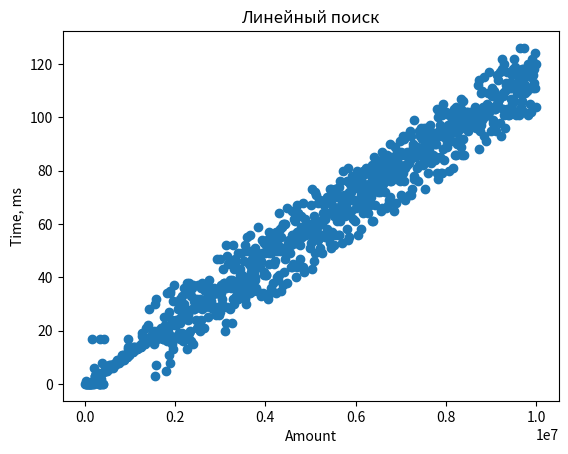

This figure's Python source:
import matplotlib.pyplot as plt

plt.title("Линейный поиск")
x = [10000, 20000, 30000, 40000, 50000, 60000, 70000, 80000, 90000, 100000, 110000, 120000, 130000, 140000, 150000, 160000, 170000, 180000, 190000, 200000, 210000, 220000, 230000, 240000, 250000, 260000, 270000, 280000, 290000, 300000, 310000, 320000, 330000, 340000, 350000, 360000, 370000, 380000, 390000, 400000, 410000, 420000, 430000, 440000, 450000, 460000, 470000, 480000, 490000, 500000, 510000, 520000, 530000, 540000, 550000, 560000, 570000, 580000, 590000, 600000, 610000, 620000, 630000, 640000, 650000, 660000, 670000, 680000, 690000, 700000, 710000, 720000, 730000, 740000, 750000, 760000, 770000, 780000, 790000, 800000, 810000, 820000, 830000, 840000, 850000, 860000, 870000, 880000, 890000, 900000, 910000, 920000, 930000, 940000, 950000, 960000, 970000, 980000, 990000, 1000000, 1010000, 1020000, 1030000, 1040000, 1050000, 1060000, 1070000, 1080000, 1090000, 1100000, 1110000, 1120000, 1130000, 1140000, 1150000, 1160000, 1170000, 1180000, 1190000, 1200000, 1210000, 1220000, 1230000, 1240000, 1250000, 1260000, 1270000, 1280000, 1290000, 1300000, 1310000, 1320000, 1330000, 1340000, 1350000, 1360000, 1370000, 1380000, 1390000, 1400000, 1410000, 1420000, 1430000, 1440000, 1450000, 1460000, 1470000, 1480000, 1490000, 1500000, 1510000, 1520000, 1530000, 1540000, 1550000, 1560000, 1570000, 1580000, 1590000, 1600000, 1610000, 1620000, 1630000, 1640000, 1650000, 1660000, 1670000, 1680000, 1690000, 1700000, 1710000, 1720000, 1730000, 1740000, 1750000, 1760000, 1770000, 1780000, 1790000, 1800000, 1810000, 1820000, 1830000, 1840000, 1850000, 1860000, 1870000, 1880000, 1890000, 1900000, 1910000, 1920000, 1930000, 1940000, 1950000, 1960000, 1970000, 1980000, 1990000, 2000000, 2010000, 2020000, 2030000, 2040000, 2050000, 2060000, 2070000, 2080000, 2090000, 2100000, 2110000, 2120000, 2130000, 2140000, 2150000, 2160000, 2170000, 2180000, 2190000, 2200000, 2210000, 2220000, 2230000, 2240000, 2250000, 2260000, 2270000, 2280000, 2290000, 2300000, 2310000, 2320000, 2330000, 2340000, 2350000, 2360000, 2370000, 2380000, 2390000, 2400000, 2410000, 2420000, 2430000, 2440000, 2450000, 2460000, 2470000, 2480000, 2490000, 2500000, 2510000, 2520000, 2530000, 2540000, 2550000, 2560000, 2570000, 2580000, 2590000, 2600000, 2610000, 2620000, 2630000, 2640000, 2650000, 2660000, 2670000, 2680000, 2690000, 2700000, 2710000, 2720000, 2730000, 2740000, 2750000, 2760000, 2770000, 2780000, 2790000, 2800000, 2810000, 2820000, 2830000, 2840000, 2850000, 2860000, 2870000, 2880000, 2890000, 2900000, 2910000, 2920000, 2930000, 2940000, 2950000, 2960000, 2970000, 2980000, 2990000, 3000000, 3010000, 3020000, 3030000, 3040000, 3050000, 3060000, 3070000, 3080000, 3090000, 3100000, 3110000, 3120000, 3130000, 3140000, 3150000, 3160000, 3170000, 3180000, 3190000, 3200000, 3210000, 3220000, 3230000, 3240000, 3250000, 3260000, 3270000, 3280000, 3290000, 3300000, 3310000, 3320000, 3330000, 3340000, 3350000, 3360000, 3370000, 3380000, 3390000, 3400000, 3410000, 3420000, 3430000, 3440000, 3450000, 3460000, 3470000, 3480000, 3490000, 3500000, 3510000, 3520000, 3530000, 3540000, 3550000, 3560000, 3570000, 3580000, 3590000, 3600000, 3610000, 3620000, 3630000, 3640000, 3650000, 3660000, 3670000, 3680000, 3690000, 3700000, 3710000, 3720000, 3730000, 3740000, 3750000, 3760000, 3770000, 3780000, 3790000, 3800000, 3810000, 3820000, 3830000, 3840000, 3850000, 3860000, 3870000, 3880000, 3890000, 3900000, 3910000, 3920000, 3930000, 3940000, 3950000, 3960000, 3970000, 3980000, 3990000, 4000000, 4010000, 4020000, 4030000, 4040000, 4050000, 4060000, 4070000, 4080000, 4090000, 4100000, 4110000, 4120000, 4130000, 4140000, 4150000, 4160000, 4170000, 4180000, 4190000, 4200000, 4210000, 4220000, 4230000, 4240000, 4250000, 4260000, 4270000, 4280000, 4290000, 4300000, 4310000, 4320000, 4330000, 4340000, 4350000, 4360000, 4370000, 4380000, 4390000, 4400000, 4410000, 4420000, 4430000, 4440000, 4450000, 4460000, 4470000, 4480000, 4490000, 4500000, 4510000, 4520000, 4530000, 4540000, 4550000, 4560000, 4570000, 4580000, 4590000, 4600000, 4610000, 4620000, 4630000, 4640000, 4650000, 4660000, 4670000, 4680000, 4690000, 4700000, 4710000, 4720000, 4730000, 4740000, 4750000, 4760000, 4770000, 4780000, 4790000, 4800000, 4810000, 4820000, 4830000, 4840000, 4850000, 4860000, 4870000, 4880000, 4890000, 4900000, 4910000, 4920000, 4930000, 4940000, 4950000, 4960000, 4970000, 4980000, 4990000, 5000000, 5010000, 5020000, 5030000, 5040000, 5050000, 5060000, 5070000, 5080000, 5090000, 5100000, 5110000, 5120000, 5130000, 5140000, 5150000, 5160000, 5170000, 5180000, 5190000, 5200000, 5210000, 5220000, 5230000, 5240000, 5250000, 5260000, 5270000, 5280000, 5290000, 5300000, 5310000, 5320000, 5330000, 5340000, 5350000, 5360000, 5370000, 5380000, 5390000, 5400000, 5410000, 5420000, 5430000, 5440000, 5450000, 5460000, 5470000, 5480000, 5490000, 5500000, 5510000, 5520000, 5530000, 5540000, 5550000, 5560000, 5570000, 5580000, 5590000, 5600000, 5610000, 5620000, 5630000, 5640000, 5650000, 5660000, 5670000, 5680000, 5690000, 5700000, 5710000, 5720000, 5730000, 5740000, 5750000, 5760000, 5770000, 5780000, 5790000, 5800000, 5810000, 5820000, 5830000, 5840000, 5850000, 5860000, 5870000, 5880000, 5890000, 5900000, 5910000, 5920000, 5930000, 5940000, 5950000, 5960000, 5970000, 5980000, 5990000, 6000000, 6010000, 6020000, 6030000, 6040000, 6050000, 6060000, 6070000, 6080000, 6090000, 6100000, 6110000, 6120000, 6130000, 6140000, 6150000, 6160000, 6170000, 6180000, 6190000, 6200000, 6210000, 6220000, 6230000, 6240000, 6250000, 6260000, 6270000, 6280000, 6290000, 6300000, 6310000, 6320000, 6330000, 6340000, 6350000, 6360000, 6370000, 6380000, 6390000, 6400000, 6410000, 6420000, 6430000, 6440000, 6450000, 6460000, 6470000, 6480000, 6490000, 6500000, 6510000, 6520000, 6530000, 6540000, 6550000, 6560000, 6570000, 6580000, 6590000, 6600000, 6610000, 6620000, 6630000, 6640000, 6650000, 6660000, 6670000, 6680000, 6690000, 6700000, 6710000, 6720000, 6730000, 6740000, 6750000, 6760000, 6770000, 6780000, 6790000, 6800000, 6810000, 6820000, 6830000, 6840000, 6850000, 6860000, 6870000, 6880000, 6890000, 6900000, 6910000, 6920000, 6930000, 6940000, 6950000, 6960000, 6970000, 6980000, 6990000, 7000000, 7010000, 7020000, 7030000, 7040000, 7050000, 7060000, 7070000, 7080000, 7090000, 7100000, 7110000, 7120000, 7130000, 7140000, 7150000, 7160000, 7170000, 7180000, 7190000, 7200000, 7210000, 7220000, 7230000, 7240000, 7250000, 7260000, 7270000, 7280000, 7290000, 7300000, 7310000, 7320000, 7330000, 7340000, 7350000, 7360000, 7370000, 7380000, 7390000, 7400000, 7410000, 7420000, 7430000, 7440000, 7450000, 7460000, 7470000, 7480000, 7490000, 7500000, 7510000, 7520000, 7530000, 7540000, 7550000, 7560000, 7570000, 7580000, 7590000, 7600000, 7610000, 7620000, 7630000, 7640000, 7650000, 7660000, 7670000, 7680000, 7690000, 7700000, 7710000, 7720000, 7730000, 7740000, 7750000, 7760000, 7770000, 7780000, 7790000, 7800000, 7810000, 7820000, 7830000, 7840000, 7850000, 7860000, 7870000, 7880000, 7890000, 7900000, 7910000, 7920000, 7930000, 7940000, 7950000, 7960000, 7970000, 7980000, 7990000, 8000000, 8010000, 8020000, 8030000, 8040000, 8050000, 8060000, 8070000, 8080000, 8090000, 8100000, 8110000, 8120000, 8130000, 8140000, 8150000, 8160000, 8170000, 8180000, 8190000, 8200000, 8210000, 8220000, 8230000, 8240000, 8250000, 8260000, 8270000, 8280000, 8290000, 8300000, 8310000, 8320000, 8330000, 8340000, 8350000, 8360000, 8370000, 8380000, 8390000, 8400000, 8410000, 8420000, 8430000, 8440000, 8450000, 8460000, 8470000, 8480000, 8490000, 8500000, 8510000, 8520000, 8530000, 8540000, 8550000, 8560000, 8570000, 8580000, 8590000, 8600000, 8610000, 8620000, 8630000, 8640000, 8650000, 8660000, 8670000, 8680000, 8690000, 8700000, 8710000, 8720000, 8730000, 8740000, 8750000, 8760000, 8770000, 8780000, 8790000, 8800000, 8810000, 8820000, 8830000, 8840000, 8850000, 8860000, 8870000, 8880000, 8890000, 8900000, 8910000, 8920000, 8930000, 8940000, 8950000, 8960000, 8970000, 8980000, 8990000, 9000000, 9010000, 9020000, 9030000, 9040000, 9050000, 9060000, 9070000, 9080000, 9090000, 9100000, 9110000, 9120000, 9130000, 9140000, 9150000, 9160000, 9170000, 9180000, 9190000, 9200000, 9210000, 9220000, 9230000, 9240000, 9250000, 9260000, 9270000, 9280000, 9290000, 9300000, 9310000, 9320000, 9330000, 9340000, 9350000, 9360000, 9370000, 9380000, 9390000, 9400000, 9410000, 9420000, 9430000, 9440000, 9450000, 9460000, 9470000, 9480000, 9490000, 9500000, 9510000, 9520000, 9530000, 9540000, 9550000, 9560000, 9570000, 9580000, 9590000, 9600000, 9610000, 9620000, 9630000, 9640000, 9650000, 9660000, 9670000, 9680000, 9690000, 9700000, 9710000, 9720000, 9730000, 9740000, 9750000, 9760000, 9770000, 9780000, 9790000, 9800000, 9810000, 9820000, 9830000, 9840000, 9850000, 9860000, 9870000, 9880000, 9890000, 9900000, 9910000, 9920000, 9930000, 9940000, 9950000, 9960000, 9970000, 9980000, 9990000]
y = [0, 0, 1, 0, 0, 0, 0, 0, 0, 0, 0, 0, 0, 0, 0, 0, 17, 1, 0, 0, 6, 3, 3, 3, 1, 4, 3, 3, 3, 4, 0, 0, 0, 0, 17, 2, 0, 8, 4, 0, 0, 17, 5, 5, 5, 5, 5, 6, 5, 6, 6, 6, 6, 6, 7, 6, 7, 6, 7, 7, 7, 7, 6, 7, 7, 7, 7, 8, 8, 8, 8, 9, 8, 9, 9, 8, 9, 9, 9, 9, 9, 9, 11, 10, 9, 11, 9, 10, 10, 10, 11, 10, 10, 10, 13, 17, 14, 11, 11, 12, 12, 12, 13, 13, 12, 13, 12, 14, 14, 13, 13, 14, 13, 13, 13, 14, 13, 14, 14, 14, 14, 14, 14, 15, 14, 19, 18, 15, 15, 15, 15, 16, 16, 15, 21, 16, 17, 16, 16, 16, 22, 17, 28, 17, 17, 18, 17, 18, 17, 18, 17, 18, 15, 20, 3, 30, 7, 32, 18, 17, 20, 18, 19, 18, 20, 19, 19, 19, 18, 21, 19, 18, 17, 17, 25, 21, 19, 19, 22, 20, 5, 34, 16, 18, 20, 27, 11, 34, 8, 35, 22, 18, 24, 15, 31, 13, 17, 37, 22, 23, 23, 22, 24, 24, 18, 28, 24, 19, 29, 23, 17, 32, 18, 25, 19, 33, 26, 16, 36, 17, 30, 28, 25, 17, 35, 13, 38, 26, 24, 17, 38, 19, 20, 34, 33, 16, 36, 28, 15, 37, 28, 31, 28, 30, 32, 31, 24, 21, 32, 37, 29, 29, 29, 30, 20, 32, 36, 24, 28, 38, 31, 29, 31, 31, 21, 35, 29, 31, 36, 32, 31, 31, 25, 31, 39, 32, 29, 36, 31, 33, 29, 35, 34, 28, 34, 36, 29, 34, 34, 29, 26, 47, 34, 34, 34, 35, 26, 35, 27, 47, 37, 34, 36, 32, 30, 43, 29, 38, 38, 36, 20, 52, 36, 23, 48, 29, 37, 45, 37, 37, 28, 39, 45, 36, 38, 39, 23, 52, 32, 43, 30, 47, 36, 33, 46, 37, 32, 37, 49, 32, 39, 43, 36, 41, 43, 33, 49, 40, 41, 39, 36, 46, 38, 33, 52, 32, 50, 30, 55, 36, 40, 39, 45, 34, 56, 34, 50, 42, 44, 37, 47, 35, 48, 42, 48, 39, 40, 51, 44, 36, 46, 35, 59, 48, 47, 45, 45, 46, 44, 46, 33, 54, 49, 34, 49, 53, 42, 41, 53, 49, 41, 41, 54, 51, 32, 52, 57, 45, 49, 34, 54, 49, 36, 55, 52, 51, 38, 55, 53, 45, 46, 54, 34, 57, 50, 40, 57, 52, 39, 64, 41, 58, 50, 35, 55, 59, 51, 50, 37, 60, 42, 60, 47, 60, 50, 50, 51, 38, 66, 53, 49, 53, 54, 49, 53, 52, 44, 65, 56, 44, 56, 45, 53, 62, 53, 61, 53, 40, 67, 57, 44, 57, 64, 55, 55, 52, 47, 63, 59, 55, 56, 55, 44, 68, 42, 59, 59, 62, 58, 57, 56, 57, 57, 57, 57, 57, 58, 58, 51, 53, 60, 67, 43, 73, 58, 55, 63, 46, 58, 72, 49, 71, 59, 59, 57, 54, 68, 61, 60, 51, 60, 69, 61, 61, 60, 49, 64, 56, 68, 67, 62, 62, 55, 69, 55, 58, 70, 64, 55, 70, 57, 70, 53, 73, 51, 73, 67, 57, 56, 70, 70, 63, 52, 65, 73, 56, 73, 70, 61, 63, 71, 56, 74, 56, 76, 61, 66, 67, 66, 53, 80, 66, 69, 71, 66, 63, 68, 69, 67, 58, 76, 69, 54, 81, 55, 72, 75, 70, 65, 72, 76, 78, 69, 69, 62, 69, 74, 76, 61, 74, 66, 67, 80, 68, 78, 56, 75, 73, 69, 78, 71, 58, 78, 78, 67, 64, 80, 72, 75, 72, 69, 66, 81, 72, 71, 67, 80, 64, 75, 80, 67, 79, 70, 78, 61, 76, 82, 61, 79, 73, 85, 67, 82, 75, 79, 79, 74, 75, 76, 72, 79, 77, 72, 74, 81, 65, 84, 66, 87, 76, 75, 80, 76, 78, 72, 80, 82, 66, 86, 83, 67, 84, 69, 80, 90, 70, 76, 85, 76, 84, 77, 77, 82, 65, 82, 89, 80, 80, 78, 68, 87, 77, 86, 83, 77, 79, 76, 91, 80, 71, 87, 86, 70, 79, 93, 76, 92, 82, 69, 81, 82, 93, 87, 82, 85, 83, 83, 84, 71, 95, 84, 71, 93, 86, 73, 90, 89, 77, 78, 99, 85, 77, 88, 89, 81, 89, 88, 76, 86, 95, 82, 82, 93, 88, 96, 92, 87, 82, 83, 85, 89, 96, 73, 89, 96, 93, 88, 85, 90, 79, 89, 88, 85, 97, 92, 93, 83, 94, 85, 84, 94, 86, 94, 93, 84, 90, 90, 85, 103, 79, 93, 100, 77, 102, 95, 85, 97, 93, 79, 101, 95, 79, 105, 88, 84, 94, 93, 93, 102, 92, 93, 89, 90, 94, 97, 101, 80, 95, 94, 101, 98, 91, 98, 94, 81, 97, 103, 95, 86, 100, 86, 98, 104, 90, 99, 99, 95, 92, 102, 91, 91, 107, 89, 103, 96, 86, 106, 92, 102, 86, 97, 100, 101, 97, 100, 102, 102, 96, 95, 101, 98, 102, 100, 99, 98, 99, 101, 100, 100, 98, 99, 99, 102, 97, 104, 96, 101, 99, 102, 96, 112, 88, 114, 102, 100, 95, 109, 97, 99, 110, 104, 101, 100, 93, 115, 103, 104, 103, 91, 102, 105, 109, 101, 102, 117, 104, 104, 104, 104, 95, 111, 108, 98, 99, 110, 109, 109, 103, 103, 108, 95, 116, 105, 114, 106, 106, 104, 107, 98, 117, 108, 93, 122, 118, 108, 109, 103, 101, 120, 110, 96, 112, 113, 103, 117, 111, 101, 112, 113, 101, 113, 111, 107, 111, 105, 116, 103, 118, 112, 106, 122, 102, 119, 111, 101, 111, 113, 109, 110, 117, 114, 101, 109, 126, 109, 104, 115, 118, 106, 114, 118, 102, 126, 112, 109, 116, 111, 118, 110, 117, 101, 120, 119, 116, 105, 120, 118, 102, 115, 122, 119, 116, 111, 113, 118, 111, 124, 104, 120]
plt.xlabel('Amount')
plt.ylabel('Time, ms')
plt.scatter(x,y)
plt.savefig('perebor.png')
plt.show()
